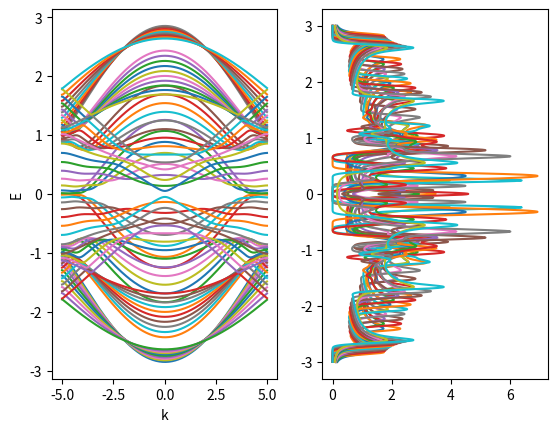

This chart was generated by the following Python code:
import numpy as np
import numpy.linalg as LA
from numpy.fft import *
import matplotlib.pyplot as plt
import math

def mfft(U, unit_sites):
    buff =[]
    for i in range(unit_sites):
        buff.append(fft(U[i::unit_sites,:,np.newaxis], axis=0))
    U = np.concatenate(np.concatenate(buff, axis=2), axis=1)
    return U.T

def main():
    for i in range(0,10,1):
        i=i/10
        blubb(1,i,1-i)

def blubb(t,t1,t2):
    N=256
    
    #construct unit cell from intra and inter h
    hintra1=np.array([[0,t],[t,0]])
    hintra2=np.array([[0,t2],[t2,0]])
    hinter1=np.array([[t,0],[0,t1]])
    hinter2=hinter1.T
    #stack little hs to get unit cell intras
    M1=np.hstack((hintra1,hinter1))
    M2=np.hstack((hinter2,hintra2))
    M=np.vstack((M1,M2))
    heinheitintra=np.kron(np.eye(2), M)
    #build stack for inters for 8x8 unit cell
    hinter3=np.array([[t1,0],[0,t]])
    Z=np.zeros((2,2))
    K1=np.hstack((Z,Z))
    K2=np.hstack((hinter3,Z))
    K=np.vstack((K1,K2))
    K_T=K.T
    heinheitinter1=np.kron(np.eye(2,k=+1), K)
    heinheitinter2=np.kron(np.eye(2,k=-1), K_T)
    #put together to get h einheit
    heinheit=heinheitintra+heinheitinter1+heinheitinter2
#    print(heinheit)
    #construct inter for chi the big hamiltonian ribbon
    c1=np.array([[0,0],[t2,0]])
    c2=np.array([[0,0],[t,0]])
    chi1=np.hstack((c1,Z))
    chi2=np.hstack((Z,c2))
    chi=np.vstack((chi1,chi2))
    Z2=np.zeros((4,4))
    heinheitinter=np.vstack((np.hstack((chi,Z2)),np.hstack((Z2,chi))))
#    print(heinheitinter)
    #now put it all together + boundary conditions
    H=np.kron(np.eye(N), heinheit)
    H+=np.kron(np.eye(N,k=1),heinheitinter.T)
    H+=np.kron(np.eye(N,k=-1),heinheitinter)
    H+=np.kron(np.eye(N,k=N-1), heinheitinter.T)
    H+=np.kron(np.eye(N,k=-N+1), heinheitinter)
#    print(H)
    
    hmfft=(1/N)*fftshift(mfft(mfft(H.conj().T,8).conj().T,8))
#    print(hmfft)

    eigenwerte=[]
    for l in range(N):
            block=hmfft[l*8:8+l*8:,l*8:8+l*8:]
            eigenwerte.append(LA.eigvalsh(block))
#    print(eigenwerte)
    k=np.linspace(-5,5,N)
    y=np.array(eigenwerte)

#   define dos
    k2=np.linspace(-5,5,8*N)
    e=np.linspace(-3,3,8*N)
    eta=0.05
    ew=y.flatten()
    def delta_1(ew,e):
        return (1/N)*np.sum((1/math.pi)*(eta/(eta**2+(e-ew)**2)))
    def delta_2(ew,e):
        return (1/N)*np.sum( (1/(eta*math.sqrt(math.pi)))*np.exp((-(e-ew)**2)/(eta**2)) )
    lorenz_liste=[]
    gauss_liste=[]
    for i in e:
        lorenz_liste.append(delta_1(ew,i))
    for l in e:
        gauss_liste.append(delta_2(ew,l))
    
    plt.subplot(1,2,1)
    plt.plot(k,y)
    plt.xlabel('k')
    plt.ylabel('E')
    plt.subplot(1,2,2)
    plt.plot(lorenz_liste,e)
    plt.plot(gauss_liste,e)
    plt.show()

if __name__ == "__main__":
    main()
